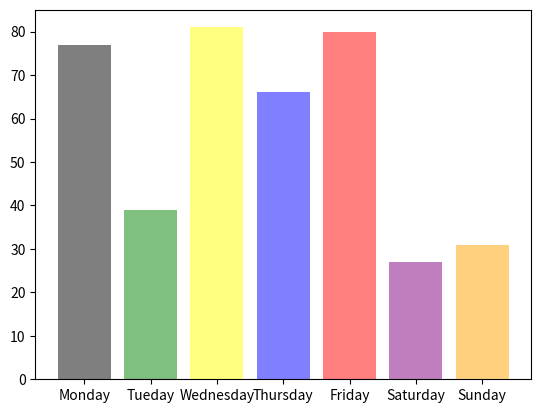

This chart was generated by the following Python code:
import matplotlib.pyplot as plt
import random 

x = ["Monday" , "Tueday" , "Wednesday" , "Thursday" , "Friday" , "Saturday" , "Sunday"]
y = []
z = ["Black" , "Green" , "Yellow" , "Blue" , "Red" , "Purple" , "Orange"]
for i in range(0,7):
    num = random.randint(0,100)
    y.append(num)

plt.bar(x,y,color = z , alpha = 0.5)
plt.show()